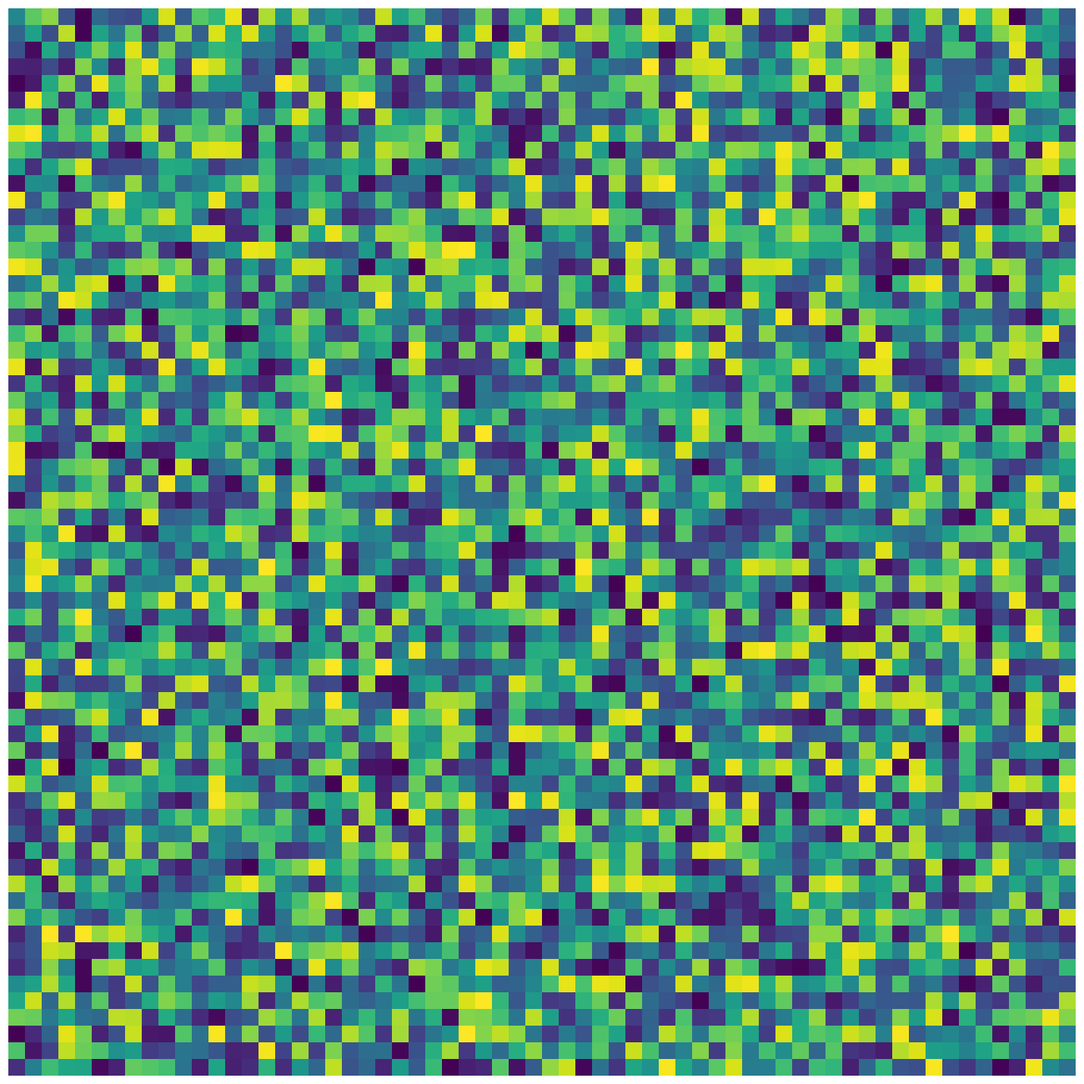
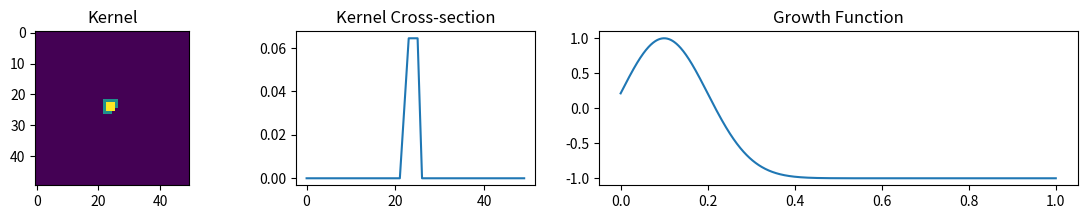

These charts were generated, in order, by the following Python code:

# Imports

import numpy as np
from matplotlib import pyplot as plt
import time
import warnings
warnings.simplefilter("ignore", UserWarning)
#Imports
import numpy as np
from matplotlib import pyplot as plt
import matplotlib.animation
import scipy.signal
import os.path
import os
from datetime import datetime
from json import JSONEncoder
import json



OUTPUT_PATH = './new_outputs'
MAX_FRAMES = 3000


sigma = 0.1
mu = 0.1
dt = 0.1

kernel_size = 16
board_size = 64

frames = 100
seed = None
kernel_peaks = np.array([1])
kernel_diameter = 16
frame_intervals = float(50)
def rps_glider1(m, n):
        pop = np.zeros([m, n], dtype = int)
        pop[2, 2:7] = 1
        pop[3, 2] = 1
        pop[3, 3:6] = 2
        pop[3, 6] = 1
        pop[4, 2] = 1
        pop[4, 3:6] = 2
        pop[4, 6] = 1
        pop[5, 2] = 1
        pop[5, 3:6] = 2
        pop[6, 2:5] = 1
        return pop

class Lenia:
    def __init__(self):
        self.sigma = sigma
        self.mu = mu
        self.dt = dt
        self.kernel_size = kernel_size
        self.kernel_diameter = kernel_diameter
        self.kernel_peaks = kernel_peaks
        self.kernel = self.initalise_kernel(self.kernel_diameter, peaks=self.kernel_peaks)
        self.normalise_kernel()
        self.board_size = board_size
        self.frames = frames
        self.seed = seed
        
        
        self.frame_intervals = frame_intervals
        self.anim = None
        self.board = np.random.rand(self.board_size, self.board_size)
        # self.board = np.zeros((self.board_size, self.board_size))
        # self.board[20,20] = 1
        self.cmap = 'viridis'
        self.fig, self.img = self.show_board()
        


    # KERNELS AND ITS TWEAKS


    # FLEXIBLITY TO CHANGE KERNEL
    # def initalise_kernel(self, 
    #                      diameter:int, 
    #                  peaks:np.array(float)=np.array([1/2, 2/3, 1]), 
    #                  kernel_mu:float=0.5, 
    #                  kernel_sigma:float=0.15, 
    #                  a:float=4.0):

    #     R = int(diameter / 2) + 1
    #     D = np.linalg.norm(np.asarray(np.ogrid[-R:R-1, -R:R-1]) + 1) / R
    #     k = len(peaks)
    #     kr = k * D
    #     peak = peaks[np.minimum(np.floor(kr).astype(int), k-1)]
    #     gaussian = lambda x, m, s: a*np.exp(-( (x-m)**2 / (2*s**2) ))
    #     self.kernel = (D<1) * gaussian(kr % 1, kernel_mu, kernel_sigma) * peak
    #     # print(self.kernel.shape)
    #     return self.kernel
        

    # # 24 feb 9 AM - concentric circle 
    # # 24 feb 9 AM - concentric circle 
    # # 24 feb 9 AM - concentric circle 
    # # 24 feb 9 AM - concentric circle 
        # [[3, 3, 3, 3, 3, 3, 3],
        # [3, 2, 2, 2, 2, 2, 3],
        # [3, 2, 1, 1, 1, 2, 3],
        # [3, 2, 1, 0, 1, 2, 3],
        # [3, 2, 1, 1, 1, 2, 3],
        # [3, 2, 2, 2, 2, 2, 3],
        # [3, 3, 3, 3, 3, 3, 3]]

    # def initalise_kernel(self, 
    #                      diameter:int, 
    #                  peaks:np.array(float)=np.array([1/2, 2/3, 1]), 
    #                  kernel_mu:float=0.5, 
    #                  kernel_sigma:float=0.15, 
    #                  a:float=4.0):
    #     diameter = 17
    #     if diameter < 1:
    #         return []

    #     radius = diameter // 2
    #     circle = [[0 for x in range(diameter)] for y in range(diameter)]

    #     for y in range(diameter):
    #         for x in range(diameter):
    #             distance = ((x - radius) ** 2 + (y - radius) ** 2) ** 0.5
    #             if distance <= radius:
    #                 circle[y][x] = radius - int(distance)

    #     return circle


    # 24 feb 9:20 AM - Solid Circle
    # 24 feb 9:20 AM - Solid Circle
    # 24 feb 9:20 AM - Solid Circle
    # 24 feb 9:20 AM - Solid Circle

    # [[0, 0, 1, 1, 1, 0, 0],
    #  [0, 1, 1, 1, 1, 1, 0],
    #  [1, 1, 1, 1, 1, 1, 1],
    #  [1, 1, 1, 1, 1, 1, 1],
    #  [1, 1, 1, 1, 1, 1, 1],
    #  [0, 1, 1, 1, 1, 1, 0],
    #  [0, 0, 1, 1, 1, 0, 0]]

    # def initalise_kernel(self, 
    #                      diameter:int, 
    #                  peaks:np.array(float)=np.array([1/2, 2/3, 1]), 
    #                  kernel_mu:float=0.5, 
    #                  kernel_sigma:float=0.15, 
    #                  a:float=4.0):
    #     if diameter < 1:
    #         return []
    #     diameter = 17
    #     radius = diameter // 2
    #     circle = [[0 for x in range(diameter)] for y in range(diameter)]

    #     for y in range(diameter):
    #         for x in range(diameter):
    #             distance = ((x - radius) ** 2 + (y - radius) ** 2) ** 0.5
    #             if distance <= radius:
    #                 circle[y][x] = diameter

    #     return circle

    # 24 feb 9:29 AM - Glider
    # 24 feb 9:29 AM - Glider
    # 24 feb 9:29 AM - Glider
    # 24 feb 9:29 AM - Glider

    # [[0, 0, 0, 0, 0, 0, 0],
    # [0, 0, 1, 0, 0, 0, 0],
    # [0, 0, 0, 1, 0, 0, 0],
    # [0, 1, 1, 1, 0, 0, 0],
    # [0, 0, 0, 0, 0, 0, 0],
    # [0, 0, 0, 0, 0, 0, 0],
    # [0, 0, 0, 0, 0, 0, 0]]

    # def initalise_kernel(self, 
    #                      diameter:int, 
    #                  peaks:np.array(float)=np.array([1/2, 2/3, 1]), 
    #                  kernel_mu:float=0.5, 
    #                  kernel_sigma:float=0.15, 
    #                  a:float=4.0):
    #     diameter = 13
    #     if diameter < 3:
    #         return []

    #     # Initialize the grid with all cells set to 0
    #     grid = [[0 for x in range(diameter)] for y in range(diameter)]

    #     # Set the cells for the glider pattern
    #     grid[1][2] = 1
    #     grid[2][3] = 1
    #     grid[3][1] = 1
    #     grid[3][2] = 1
    #     grid[3][3] = 1

    #     return grid
    
    
    # 24 feb 9:29 AM - Glider GUN
    # 24 feb 9:29 AM - Glider GUN
    # 24 feb 9:29 AM - Glider GUN
    # 24 feb 9:29 AM - Glider GUN
    # 24 feb 9:29 AM - Glider GUN
    # def initalise_kernel(self, 
    #                      diameter:int, 
    #                  peaks:np.array(float)=np.array([1/2, 2/3, 1]), 
    #                  kernel_mu:float=0.5, 
    #                  kernel_sigma:float=0.15, 
    #                  a:float=4.0):
    #     m = 50
    #     n = 50
    #     pop = np.zeros([m, n], dtype = int)
    #     pop[6, 2] = 1
    #     pop[7, 2] = 2
    #     pop[6, 3] = 2
    #     pop[7, 3] = 1
    #     pop[6:9, 12] = 2
    #     pop[5, 13] = 2
    #     pop[9, 13] = 1
    #     pop[4, 14:16] = 2
    #     pop[10, 14:16] = 2
    #     pop[7, 16] = 1
    #     pop[5, 17] = 1
    #     pop[9, 17] = 2
    #     pop[6, 18] = 1
    #     pop[8, 18] = 2
    #     pop[7, 18:20] = 1
    #     pop[4:7, 22:24] = 1
    #     pop[3, 24] = 1
    #     pop[7, 24] = 2
    #     pop[2:4, 26] = 1
    #     pop[7:9, 26] = 2
    #     pop[4, 36] = 1
    #     pop[5, 36] = 2
    #     pop[4, 37] = 2
    #     pop[5, 37] = 1
    #     return pop


    # 24 feb 9:29 AM - Fixed central initialisation
    # 24 feb 9:29 AM - Fixed central initialisation
    # 24 feb 9:29 AM - Fixed central initialisation
    # 24 feb 9:29 AM - Fixed central initialisation

    # def initalise_kernel(self, 
    #                      diameter:int, 
    #                  peaks:np.array(float)=np.array([1/2, 2/3, 1]), 
    #                  kernel_mu:float=0.5, 
    #                  kernel_sigma:float=0.15, 
    #                  a:float=4.0):
    #     m = 50
    #     n = 50
    #     pop = np.zeros([m, n], dtype = int)
    #     midrow = m // 2
    #     midcol = n // 2
    #     pop[midrow - 3, midcol - 1] = 3
    #     pop[midrow - 3, midcol + 1] = 3
    #     pop[midrow - 1, (midcol - 1):(midcol + 2)] = 3
    #     pop[midrow + 1, (midcol - 1):(midcol + 2)] = 3
    #     pop[midrow + 3, midcol:(midcol + 2)] = 3
    #     return pop

    # def initalise_kernel(self, 
    #                      diameter:int, 
    #                  peaks:np.array(float)=np.array([1/2, 2/3, 1]), 
    #                  kernel_mu:float=0.5, 
    #                  kernel_sigma:float=0.15, 
    #                  a:float=4.0):
    #     dim = [50,50]
    #     fixed1 = 1
    #     fixed2 = 2
    #     seed = 10
    #     np.random.seed(seed)
    #     pop = np.zeros((dim[0],dim[1]))
    #     pop[0, :] = fixed1
    #     pop[dim[0] - 1, :] = fixed1
    #     pop[:, 0] = fixed1
    #     pop[:, dim[1] - 1] = fixed1
        
    #     pop[1, :] = fixed2
    #     pop[dim[0] - 2, :] = fixed2
    #     pop[:, 1] = fixed2
    #     pop[:, dim[1] - 2] = fixed2

    #     return pop
        
    
    
    def initalise_kernel(self, 
                         diameter:int, 
                     peaks:np.array(float)=np.array([1/2, 2/3, 1]), 
                     kernel_mu:float=0.5, 
                     kernel_sigma:float=0.15, 
                     a:float=4.0):
        m = 50
        n = 50
        pop = np.zeros([m, n], dtype = int)
        midrow = m // 2 - 5
        midcol = n // 2 - 5
        pop[midrow:(midrow + 10), midcol:(midcol + 10)] = rps_glider1(10, 10)
        return pop



    # FLEXIBLITY TO CHANGE GROWTH FUNCTION
    def growth_function(self, U:np.array):
        gaussian = lambda x, m, s: np.exp(-( (x-m)**2 / (2*s**2) ))
        return gaussian(U, self.mu, self.sigma)*2-1
        

    def show_board(self, 
                   display:bool=False,
                   ):
        dpi = 50 # Using a higher dpi will result in higher quality graphics but will significantly affect computation

        self.fig = plt.figure(figsize=(10*np.shape(self.board)[1]/dpi, 10*np.shape(self.board)[0]/dpi), dpi=dpi)

        ax = self.fig.add_axes([0, 0, 1, 1])
        ax.axis('off')
        
        self.img = ax.imshow(self.board, cmap=self.cmap, interpolation='none', aspect=1, vmin=0) #  vmax=vmax
        
        if display:
            plt.show()
        else: # Do not show intermediate figures when creating animations (very slow)
            plt.close()

        return self.fig, self.img
    
    
    def animate(self):
        self.anim =  matplotlib.animation.FuncAnimation(self.fig, self.animate_step, 
                                            frames=self.frames, interval=self.frame_intervals, save_count=MAX_FRAMES, blit=True)

    
    def animate_step(self, i:int) -> plt.imshow:
        neighbours = scipy.signal.convolve2d(self.board, self.kernel, mode='same', boundary='wrap')
        self.board = np.clip(self.board + self.dt * self.growth_function(neighbours), 0, 1)
        self.img.set_array(self.board) # render the updated state 
        return self.img,
    
    
    def update_convolutional(self) -> np.array:
        
        # Calculate the neighbourhood sum by convolution with the kernel.
        # Use periodic boundary conditions to 'wrap' the grid in the x and y dimensions
        neighbours = scipy.signal.convolve2d(self.board, self.kernel, mode='same', boundary='wrap')
        
        # Update the board as per the growth function and timestep dT, clipping values to the range 0..1
        self.board = np.clip(self.board + self.dt * self.growth_function(neighbours), 0, 1)


    def save_animation(self, 
                       filename:str,
                       ):
        if not self.anim:
            raise Exception('ERROR: Run animation before attempting to save')
            return 
        
        fmt = os.path.splitext(filename)[1] # isolate the file extension
        
        try: # make outputs folder if not already exists
            os.makedirs(OUTPUT_PATH)
        except FileExistsError:
            # directory already exists
            pass

        if fmt == '.gif':
            f = os.path.join(OUTPUT_PATH, filename) 
            writer = matplotlib.animation.PillowWriter(fps=30) 
            self.anim.save(f, writer=writer)
        else:
            raise Exception('ERROR: Unknown save format. Must be .gif or .mp4')


    
    def normalise_kernel(self) -> np.array:

        kernel_norm = self.kernel / (1*np.sum(self.kernel))
        self.norm_factor = 1/ (1*np.sum(self.kernel))
        self.kernel = kernel_norm 
        return kernel_norm
        
        
    def plot_kernel_info(self,
                         cmap:str='viridis', 
                         bar:bool=False,
                         save:str=None,
                         ) -> None:

        
        k_xsection = self.kernel[self.kernel.shape[0] // 2, :]
        k_sum = np.sum(self.kernel)
        
        fig, ax = plt.subplots(1, 3, figsize=(14,2), gridspec_kw={'width_ratios': [1,1,2]})
        
        # Show kernel as heatmap
        ax[0].imshow(self.kernel, cmap=cmap, vmin=0)
        ax[0].title.set_text('Kernel')
        
        # Show kernel cross-section
        ax[1].title.set_text('Kernel Cross-section')
        if bar==True:
            ax[1].bar(range(0,len(k_xsection)), k_xsection, width=1)
        else:
            ax[1].plot(k_xsection)
        
        # Growth function
        ax[2].title.set_text('Growth Function')
        x = np.linspace(0, k_sum, 1000)
        ax[2].plot(x, self.growth_function(x))
        
        if save:
            print('Saving kernel and growth function info to', os.path.join(OUTPUT_PATH, 'kernel_info'))
            print(str(datetime.now()))
            plt.savefig(os.path.join(OUTPUT_PATH, str(datetime.now())+"_"+'kernel_info.png') )


    def run_simulation(self) -> None:
        self.animate()
        outfile = str(datetime.now())+'_output.gif'   
        print('./new_outputs/{}...)'.format(outfile))
        self.save_animation(outfile)
        self.plot_kernel_info(save=True)



if __name__ == "__main__":  
    lenia = Lenia()
    lenia.run_simulation()
